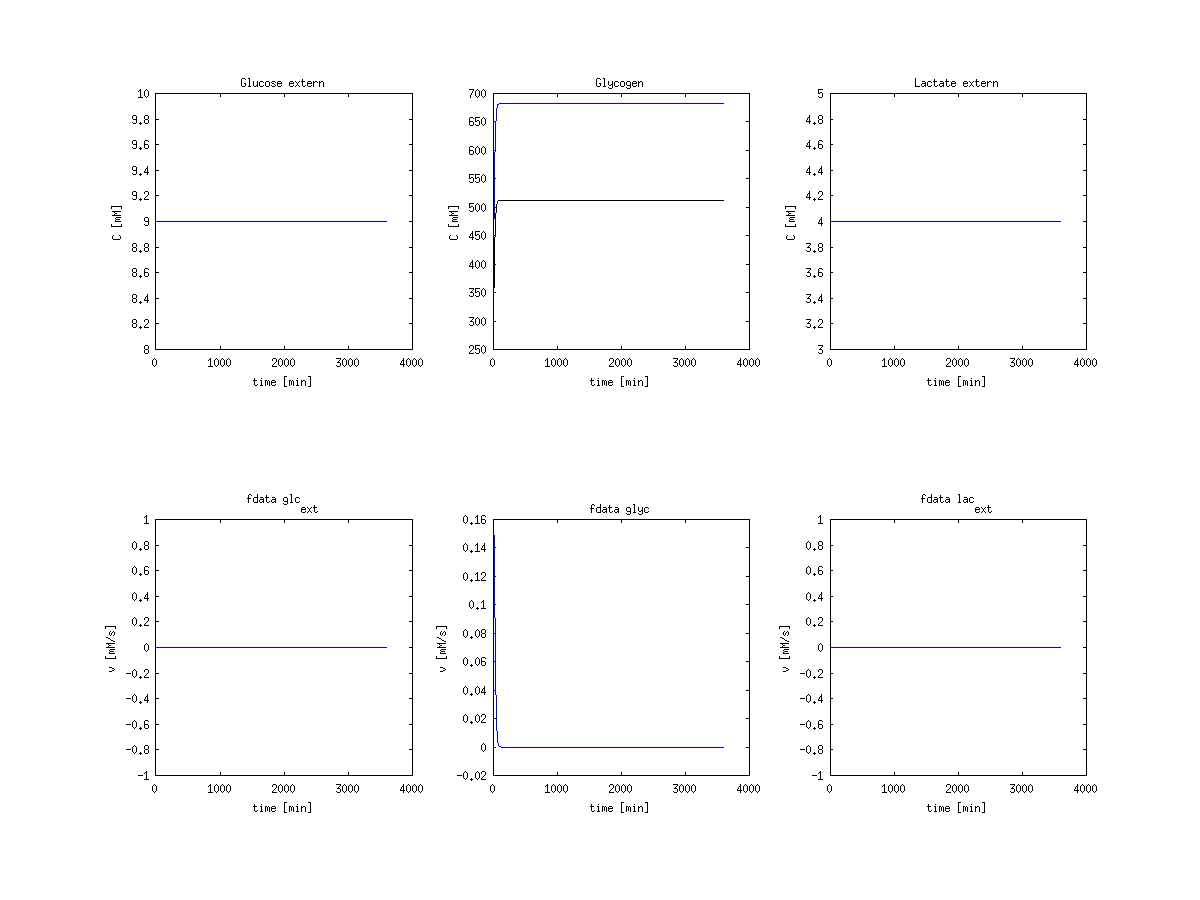

Source data for this figure (header and first rows):
time, glc, gly, lac, gly_vol, f_glc, f_gly, f_lac
0, 9, 333.3, 4, 250, 0, 0.156, 0
60, 9, 342.7, 4, 257, 0, 0.1567, 0
120, 9, 352.1, 4, 264.1, 0, 0.1573, 0
180, 9, 361.6, 4, 271.2, 0, 0.1578, 0
240, 9, 371.1, 4, 278.3, 0, 0.1582, 0
300, 9, 380.6, 4, 285.4, 0, 0.1585, 0
360, 9, 390.1, 4, 292.6, 0, 0.1586, 0
420, 9, 399.6, 4, 299.7, 0, 0.1586, 0
480, 9, 409.1, 4, 306.8, 0, 0.1583, 0
540, 9, 418.6, 4, 313.9, 0, 0.1579, 0
600, 9, 428.1, 4, 321, 0, 0.1573, 0
660, 9, 437.5, 4, 328.1, 0, 0.1564, 0
720, 9, 446.8, 4, 335.1, 0, 0.1553, 0
780, 9, 456.1, 4, 342.1, 0, 0.1539, 0
840, 9, 465.3, 4, 349, 0, 0.1523, 0
900, 9, 474.4, 4, 355.8, 0, 0.1505, 0
960, 9, 483.3, 4, 362.5, 0, 0.1483, 0
1020, 9, 492.2, 4, 369.1, 0, 0.146, 0
1080, 9, 500.8, 4, 375.6, 0, 0.1433, 0
1140, 9, 509.4, 4, 382, 0, 0.1405, 0
1200, 9, 517.7, 4, 388.3, 0, 0.1374, 0
1260, 9, 525.8, 4, 394.4, 0, 0.134, 0
1320, 9, 533.8, 4, 400.3, 0, 0.1305, 0
1380, 9, 541.5, 4, 406.1, 0, 0.1268, 0
1440, 9, 549, 4, 411.7, 0, 0.1229, 0
1500, 9, 556.2, 4, 417.2, 0, 0.1189, 0
1560, 9, 563.2, 4, 422.4, 0, 0.1148, 0
1620, 9, 570, 4, 427.5, 0, 0.1105, 0
1680, 9, 576.5, 4, 432.4, 0, 0.1062, 0
1740, 9, 582.8, 4, 437.1, 0, 0.1019, 0
1800, 9, 588.7, 4, 441.6, 0, 0.09752, 0
1860, 9, 594.5, 4, 445.8, 0, 0.09315, 0
1920, 9, 599.9, 4, 449.9, 0, 0.0888, 0
1980, 9, 605.1, 4, 453.8, 0, 0.08449, 0
2040, 9, 610.1, 4, 457.5, 0, 0.08025, 0
2100, 9, 614.8, 4, 461.1, 0, 0.07608, 0
2160, 9, 619.2, 4, 464.4, 0, 0.07201, 0
2220, 9, 623.4, 4, 467.5, 0, 0.06804, 0
2280, 9, 627.4, 4, 470.5, 0, 0.06419, 0
2340, 9, 631.1, 4, 473.3, 0, 0.06047, 0
2400, 9, 634.6, 4, 476, 0, 0.05688, 0
2460, 9, 637.9, 4, 478.4, 0, 0.05344, 0
2520, 9, 641, 4, 480.8, 0, 0.05014, 0
2580, 9, 643.9, 4, 483, 0, 0.04698, 0
2640, 9, 646.7, 4, 485, 0, 0.04397, 0
2700, 9, 649.2, 4, 486.9, 0, 0.04111, 0
2760, 9, 651.6, 4, 488.7, 0, 0.0384, 0
2820, 9, 653.8, 4, 490.4, 0, 0.03583, 0
2880, 9, 655.9, 4, 491.9, 0, 0.0334, 0
2940, 9, 657.9, 4, 493.4, 0, 0.03112, 0
3000, 9, 659.6, 4, 494.7, 0, 0.02896, 0
3060, 9, 661.3, 4, 496, 0, 0.02694, 0
3120, 9, 662.9, 4, 497.2, 0, 0.02503, 0
3180, 9, 664.3, 4, 498.2, 0, 0.02325, 0
3240, 9, 665.7, 4, 499.3, 0, 0.02158, 0
3300, 9, 666.9, 4, 500.2, 0, 0.02002, 0
3360, 9, 668.1, 4, 501.1, 0, 0.01857, 0
3420, 9, 669.2, 4, 501.9, 0, 0.01721, 0
3480, 9, 670.1, 4, 502.6, 0, 0.01594, 0
3540, 9, 671.1, 4, 503.3, 0, 0.01476, 0
... 3,541 more rows
